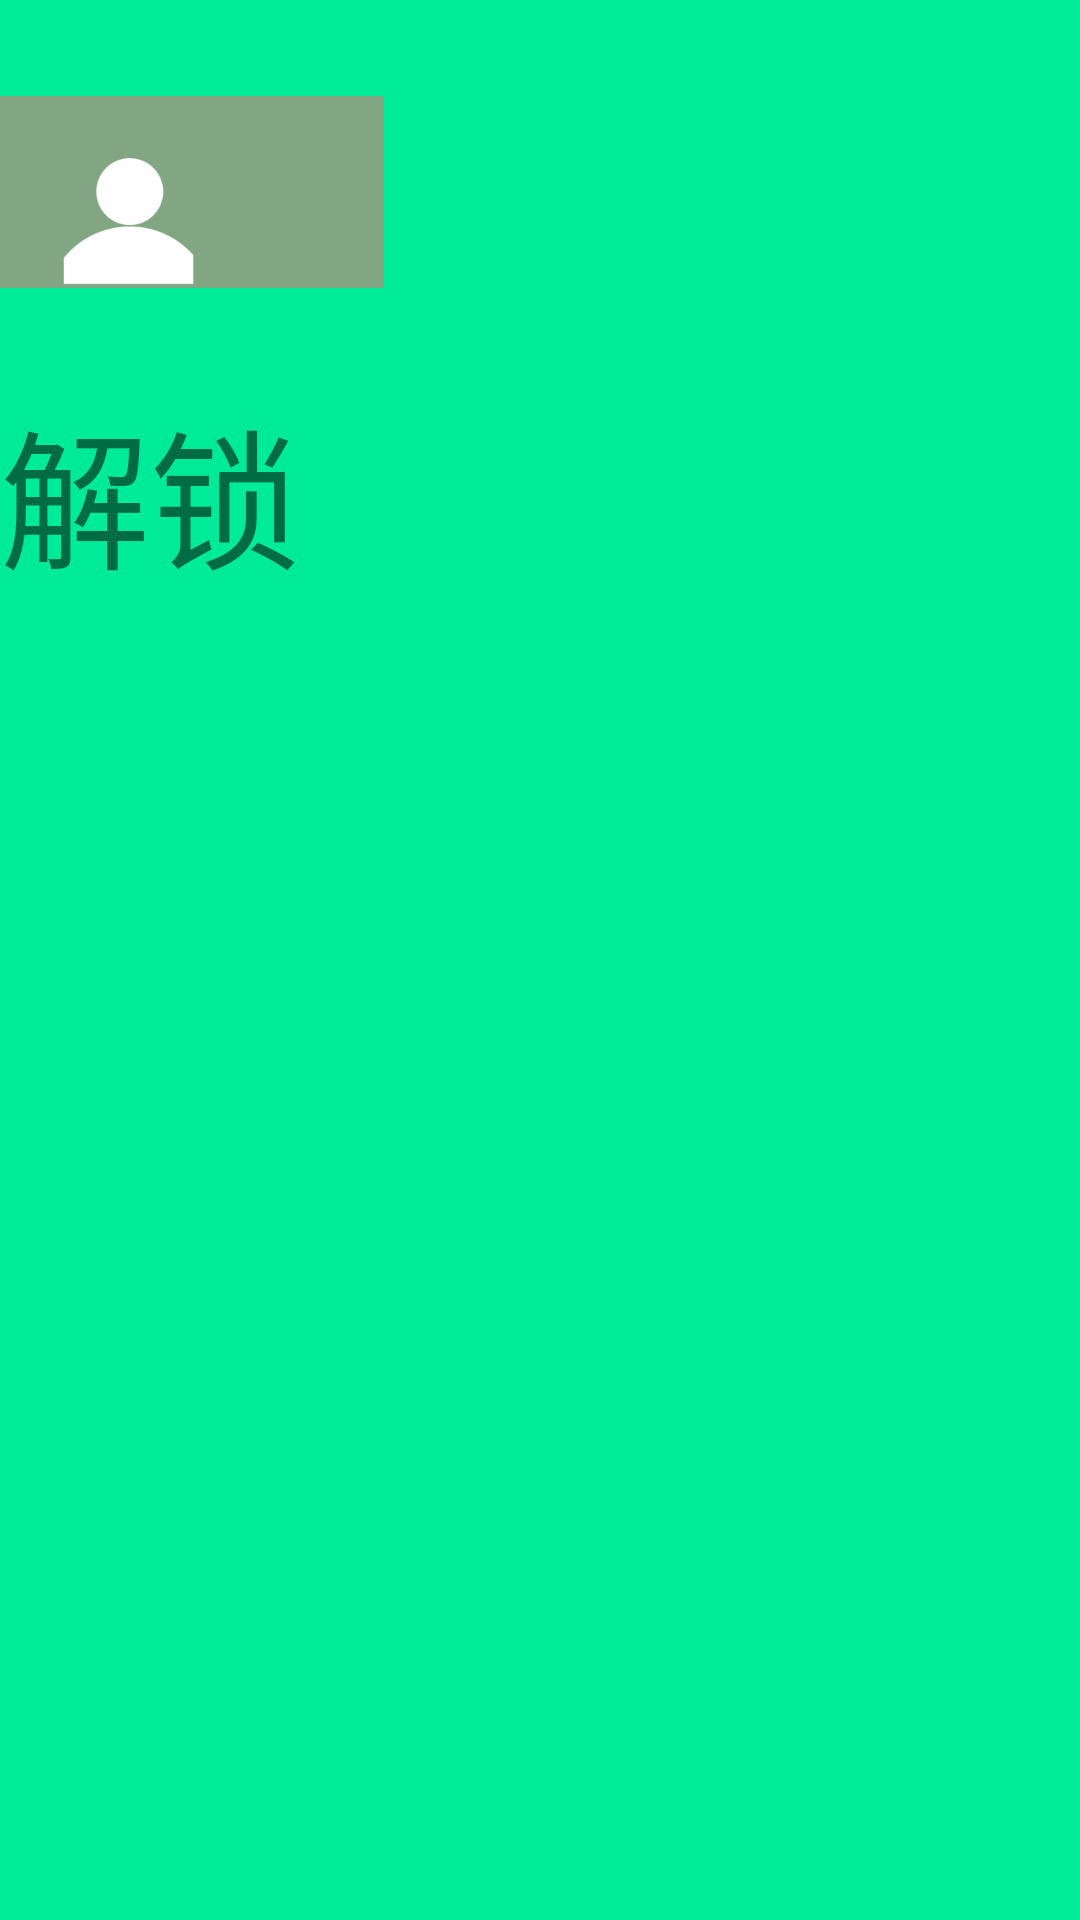

Produce the Android XML layout that renders to this screen, including the resource entries it uses.
<!-- AndroidManifest.xml: application theme Theme.PasswordGM -->
<!-- res/layout/layout_unlock.xml -->
<?xml version="1.0" encoding="utf-8"?>
<LinearLayout xmlns:android="http://schemas.android.com/apk/res/android"
    xmlns:tools="http://schemas.android.com/tools"
    android:layout_width="match_parent"
    android:layout_height="match_parent"
    android:background="#00EB99"
    android:orientation="vertical"
    tools:context=".UnlockActivity">

    <ImageView
        android:layout_width="128dp"
        android:layout_height="128dp"
        android:src="@drawable/ic_launcher_account" />

    <TextView
        android:layout_width="match_parent"
        android:layout_height="wrap_content"
        android:text="解锁"
        android:textSize="50sp" />

</LinearLayout>
<!-- resources referenced by this layout -->
<resources>
  <!-- drawable ic_launcher_account: png bitmap (drawable, 11211 bytes) -->
  <style name="Theme.PasswordGM" parent="android:Theme.Material.Light.NoActionBar" />
</resources>
